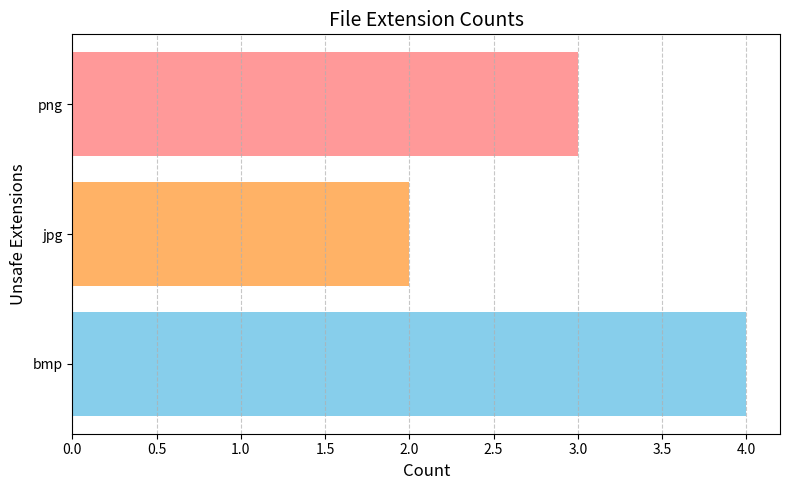

This chart was generated by the following Python code:
import matplotlib.pyplot as plt
import matplotlib.dates as mdates
import numpy as np
from collections import defaultdict

class VisualizationModule:
    @staticmethod
    def displayExtensions(extension_counts: defaultdict, axis=None):
        """
        Displays a horizontal bar chart of file extensions and their counts.
        
        Parameters:
            extension_counts (defaultdict): A dictionary-like object where keys are file extensions (str) 
                                            and values are their counts (int).
            axis (matplotlib.axes._axes.Axes, optional): An axis object for plotting. If None, a new plot is created.
                                                         Defaults to None.

        Example input:
            defaultdict(<class 'int'>, {'bmp': 4, 'jpg': 2, 'png': 3})
        """
        # Extract extensions and their counts from the defaultdict
        extensions = list(extension_counts.keys())  # Get a list of extension names
        counts = list(extension_counts.values())    # Get the corresponding list of counts

        if axis is None:
            # Configure the plot's figure size for better readability
            plt.figure(figsize=(8, 5))

            # Create the horizontal bar chart
            plt.barh(
                extensions,    # Extensions on the y-axis
                counts,        # Counts on the x-axis
                color=['skyblue', "#FFB266", "#ff9999", "#ccff99"]  # Light colors for the bars
                #edgecolor='black'   # Add black edges for better visibility
            )

            # Add chart title and labels for the axes
            plt.title("File Extension Counts", fontsize=14)    # Title of the chart
            plt.xlabel("Count", fontsize=12)                   # Label for the x-axis
            plt.ylabel("Unsafe Extensions", fontsize=12)         # Label for the y-axis

            # Add a grid for better readability
            plt.grid(axis='x', linestyle='--', alpha=0.7)      # Add dashed grid lines on the x-axis

            # Ensure the layout fits well within the display area
            plt.tight_layout()

            # Display the chart
            plt.show()
        else:
            # Use the provided axis to create the plot
            axis.barh(
                extensions,    # Extensions on the y-axis
                counts,        # Counts on the x-axis
                color=['skyblue', "#FFB266", "#ff9999", "#ccff99"]  # Light colors for the bars
                #edgecolor='black'   # Add black edges for better visibility
            )

            # Add chart title and labels for the axes
            axis.set_title("Unsafe Extension Counts", fontsize=14)  # Title of the chart
            #axis.set_xlabel("Count", fontsize=9)                 # Label for the x-axis
            #axis.set_ylabel("Unsafe Extensions", fontsize=12)       # Label for the y-axis

            # Add a grid for better readability
            axis.grid(axis='x', linestyle='--', alpha=0.7)        # Add dashed grid lines on the x-axis

    class ScatterPlotter:
        """
        A class to generate scatter plots for processes over a timeline.

        Attributes:
            process_data (list): List of dictionaries representing process details.
        """

        def __init__(self, process_data):
            """
            Initializes the ScatterPlotter class with process data.

            Args:
                process_data (list): List of dictionaries with the following keys:
                    - 'name': str, Process name
                    - 'PID': int, Process ID
                    - 'connections': int, Number of connections
                    - 'is_malicious': bool, Malicious or benign process
                    - 'creation_time': datetime, Process creation time
                    - 'malicious_indicators': list, List of malicious indicators
            """
            self.process_data = process_data
                    
        def plot(self, block=True):
            """
            Generates a scatter plot for the processes over a timeline.
            """
            # Separate data for plotting
            x = [p["creation_time"] for p in self.process_data]  # Use the generated timestamps
            y = [p["connections"] for p in self.process_data]  # Y-axis now corresponds to the number of connections
            sizes = [100] * len(self.process_data)  # Fixed size for simplicity
            classes = [1 if p["is_malicious"] else 2 for p in self.process_data]  # 1 for Malicious, 2 for Non-Malicious
            pids = [p["PID"] for p in self.process_data]  # PIDs for hover text
            names = [p["name"] for p in self.process_data]  # Process names for hover text

            # Scatter plot
            fig, ax = plt.subplots(figsize=(12, 6))

            scatter = ax.scatter(
                x, y, c=classes, s=sizes, alpha=0.7, cmap="Set1", edgecolors="black", linewidths=0.5
            )

            # Determine dynamic tick interval
            x_min, x_max = min(x), max(x)
            x_range = (x_max - x_min).total_seconds()
            max_ticks = 10  # Limit the number of ticks to a maximum of 10

            if x_range <= 600:  # If range is less than or equal to 10 minutes
                tick_interval = 1  # Tick every minute
            else:
                tick_interval = max(1, int(x_range // max_ticks // 60))  # Dynamic interval in minutes

            # Format x-axis as timeline
            ax.xaxis.set_major_locator(mdates.MinuteLocator(interval=tick_interval))  # Dynamic interval
            ax.xaxis.set_major_formatter(mdates.DateFormatter('%H:%M:%S'))  # Format as HH:MM:SS
            plt.xticks(rotation=45)  # Rotate for better readability
            ax.set_xticklabels([])  # Hide x-axis labels

            # Add legends for classes
            legend_labels = ["Malicious", "Non-Malicious"]
            handles, _ = scatter.legend_elements()

            legend1 = ax.legend(
                handles, 
                legend_labels,
                loc="lower right",  
                title="Classes"
            )
            ax.add_artist(legend1)

            # Labels and title
            ax.set_title("Processes Over Timeline", fontsize=14)
            ax.set_xlabel("Timeline (HH:MM:SS)", fontsize=12)
            ax.set_ylabel("Number of Connections", fontsize=12)

            # Add hover functionality with comment box
            annotations = {}
            comment_boxes = {}  # Dictionary to store comment boxes

            for i, (xi, yi) in enumerate(zip(x, y)):
                # Default tooltip text with process name, PID, and connections
                tooltip_text = f"Name: {names[i]}\nPID: {pids[i]}\nConnections: {y[i]}\nCreation Time: {x[i]}"
                
                # Add malicious indicators for malicious processes
                if classes[i] == 1:  # Malicious process
                    indicators = "\n".join(self.process_data[i]["malicious_indicators"])
                    tooltip_text += "\nMalicious Indicators:\n" + indicators

                annotation = ax.annotate(
                    tooltip_text,
                    xy=(xi, yi),
                    xytext=(5, 5),
                    textcoords="offset points",
                    fontsize=9,
                    color="black",
                    visible=False,  # Start hidden
                )
                annotations[i] = annotation
                
                # Create a comment box with yellow background
                bboxprops = dict(boxstyle="round,pad=0.3", facecolor="#FFFFC5", edgecolor="black", linewidth=1)
                comment_box = ax.text(
                    xi, yi, tooltip_text, 
                    fontsize=9, color="black", 
                    bbox=bboxprops, 
                    visible=False  # Initially hidden
                )
                comment_boxes[i] = comment_box

            def on_hover(event):
                visibility_changed = False
                for i, (xi, yi) in enumerate(zip(x, y)):
                    if event.inaxes == ax:
                        # Calculate the distance between the cursor and the center of the node
                        display_coords = ax.transData.transform((mdates.date2num(xi), yi))
                        distance = np.sqrt((display_coords[0] - event.x) ** 2 + (display_coords[1] - event.y) ** 2)
                        
                        # Check if the distance is less than or equal to the radius of the node
                        radius = np.sqrt(sizes[i] / np.pi)  # Calculate radius from the area (sizes[i] = pi * radius^2)
                        if distance <= radius:
                            # Show both the annotation and the comment box
                            annotations[i].set_visible(True)
                            comment_boxes[i].set_visible(True)
                            visibility_changed = True
                        else:
                            # Hide both the annotation and the comment box
                            annotations[i].set_visible(False)
                            comment_boxes[i].set_visible(False)
                
                if visibility_changed:
                    fig.canvas.draw_idle()

            # Connect hover event to the figure
            fig.canvas.mpl_connect("motion_notify_event", on_hover)

            plt.tight_layout()
            
            # Set the figure window title if supported
            fig_manager = plt.get_current_fig_manager()
            if fig_manager is not None:
                fig_manager.set_window_title('Process Scatter Plot')

            plt.show(block=block)

# Example usage:
if __name__ == "__main__":
    # Example defaultdict containing file extensions and their counts
    example_counts = defaultdict(int, {'bmp': 4, 'jpg': 2, 'png': 3})

    # Call the static function to display the chart
    VisualizationModule.displayExtensions(example_counts)
